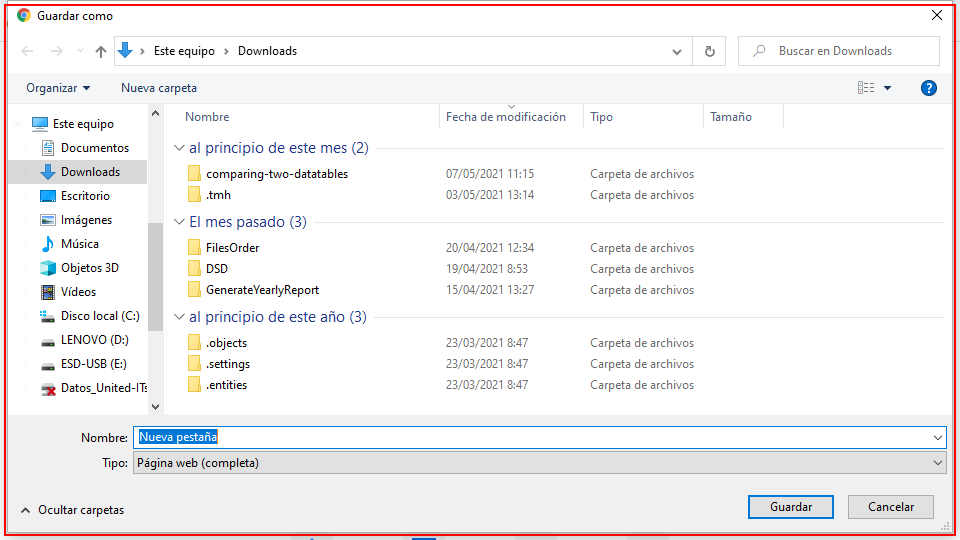
Workflow: _test

Step 1: Find Element 'chrome.exe  Guardar como' on the dialog in window 'Guardar como' (chrome.exe)
